Image classification data set "pic" (simutisernestas/perception-pancake on GitHub). Class labels (8): book, book and cup, booklet, box, cup, cup and booklet, else, test.

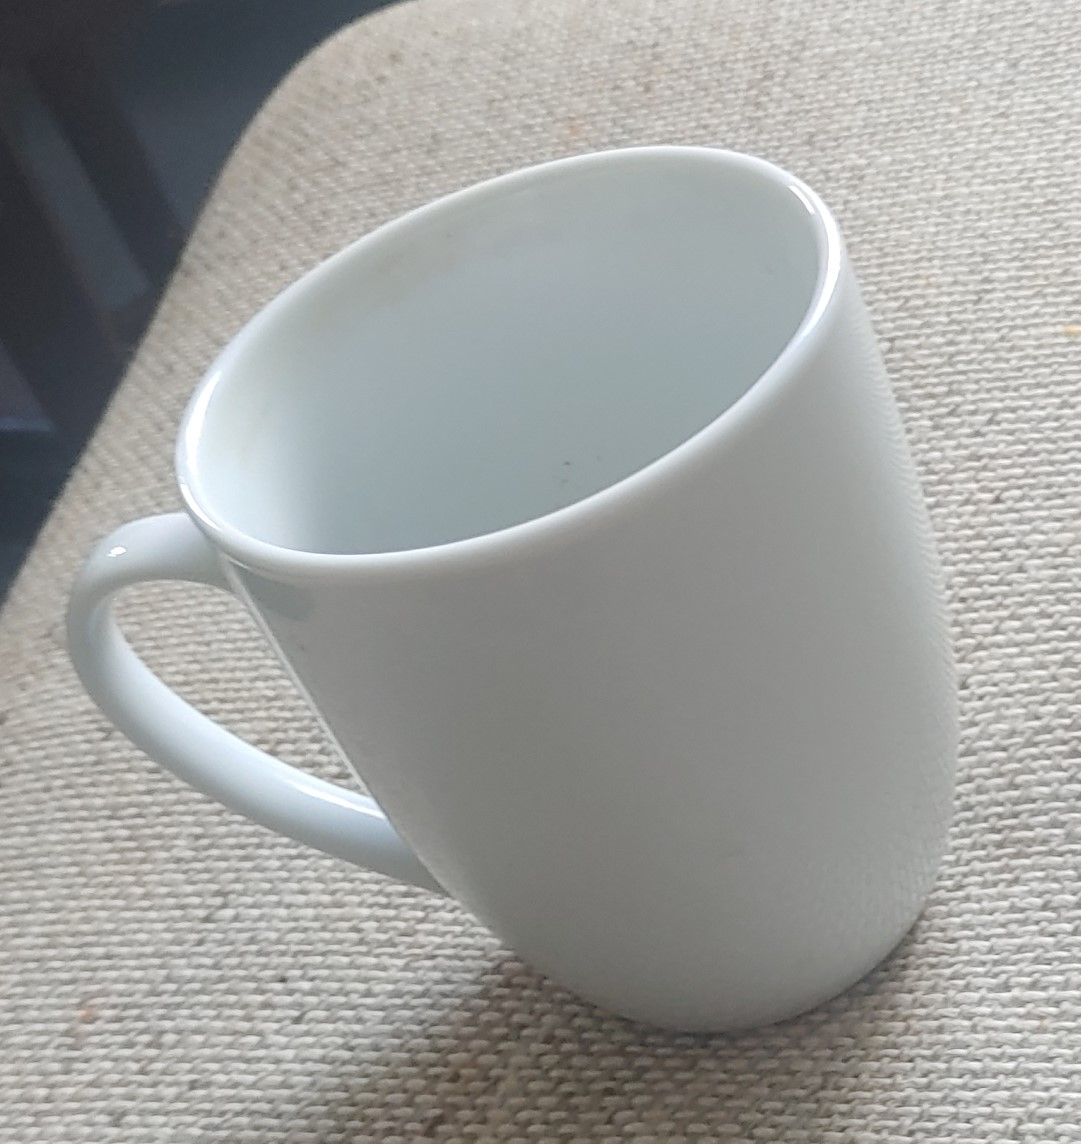
Label: cup

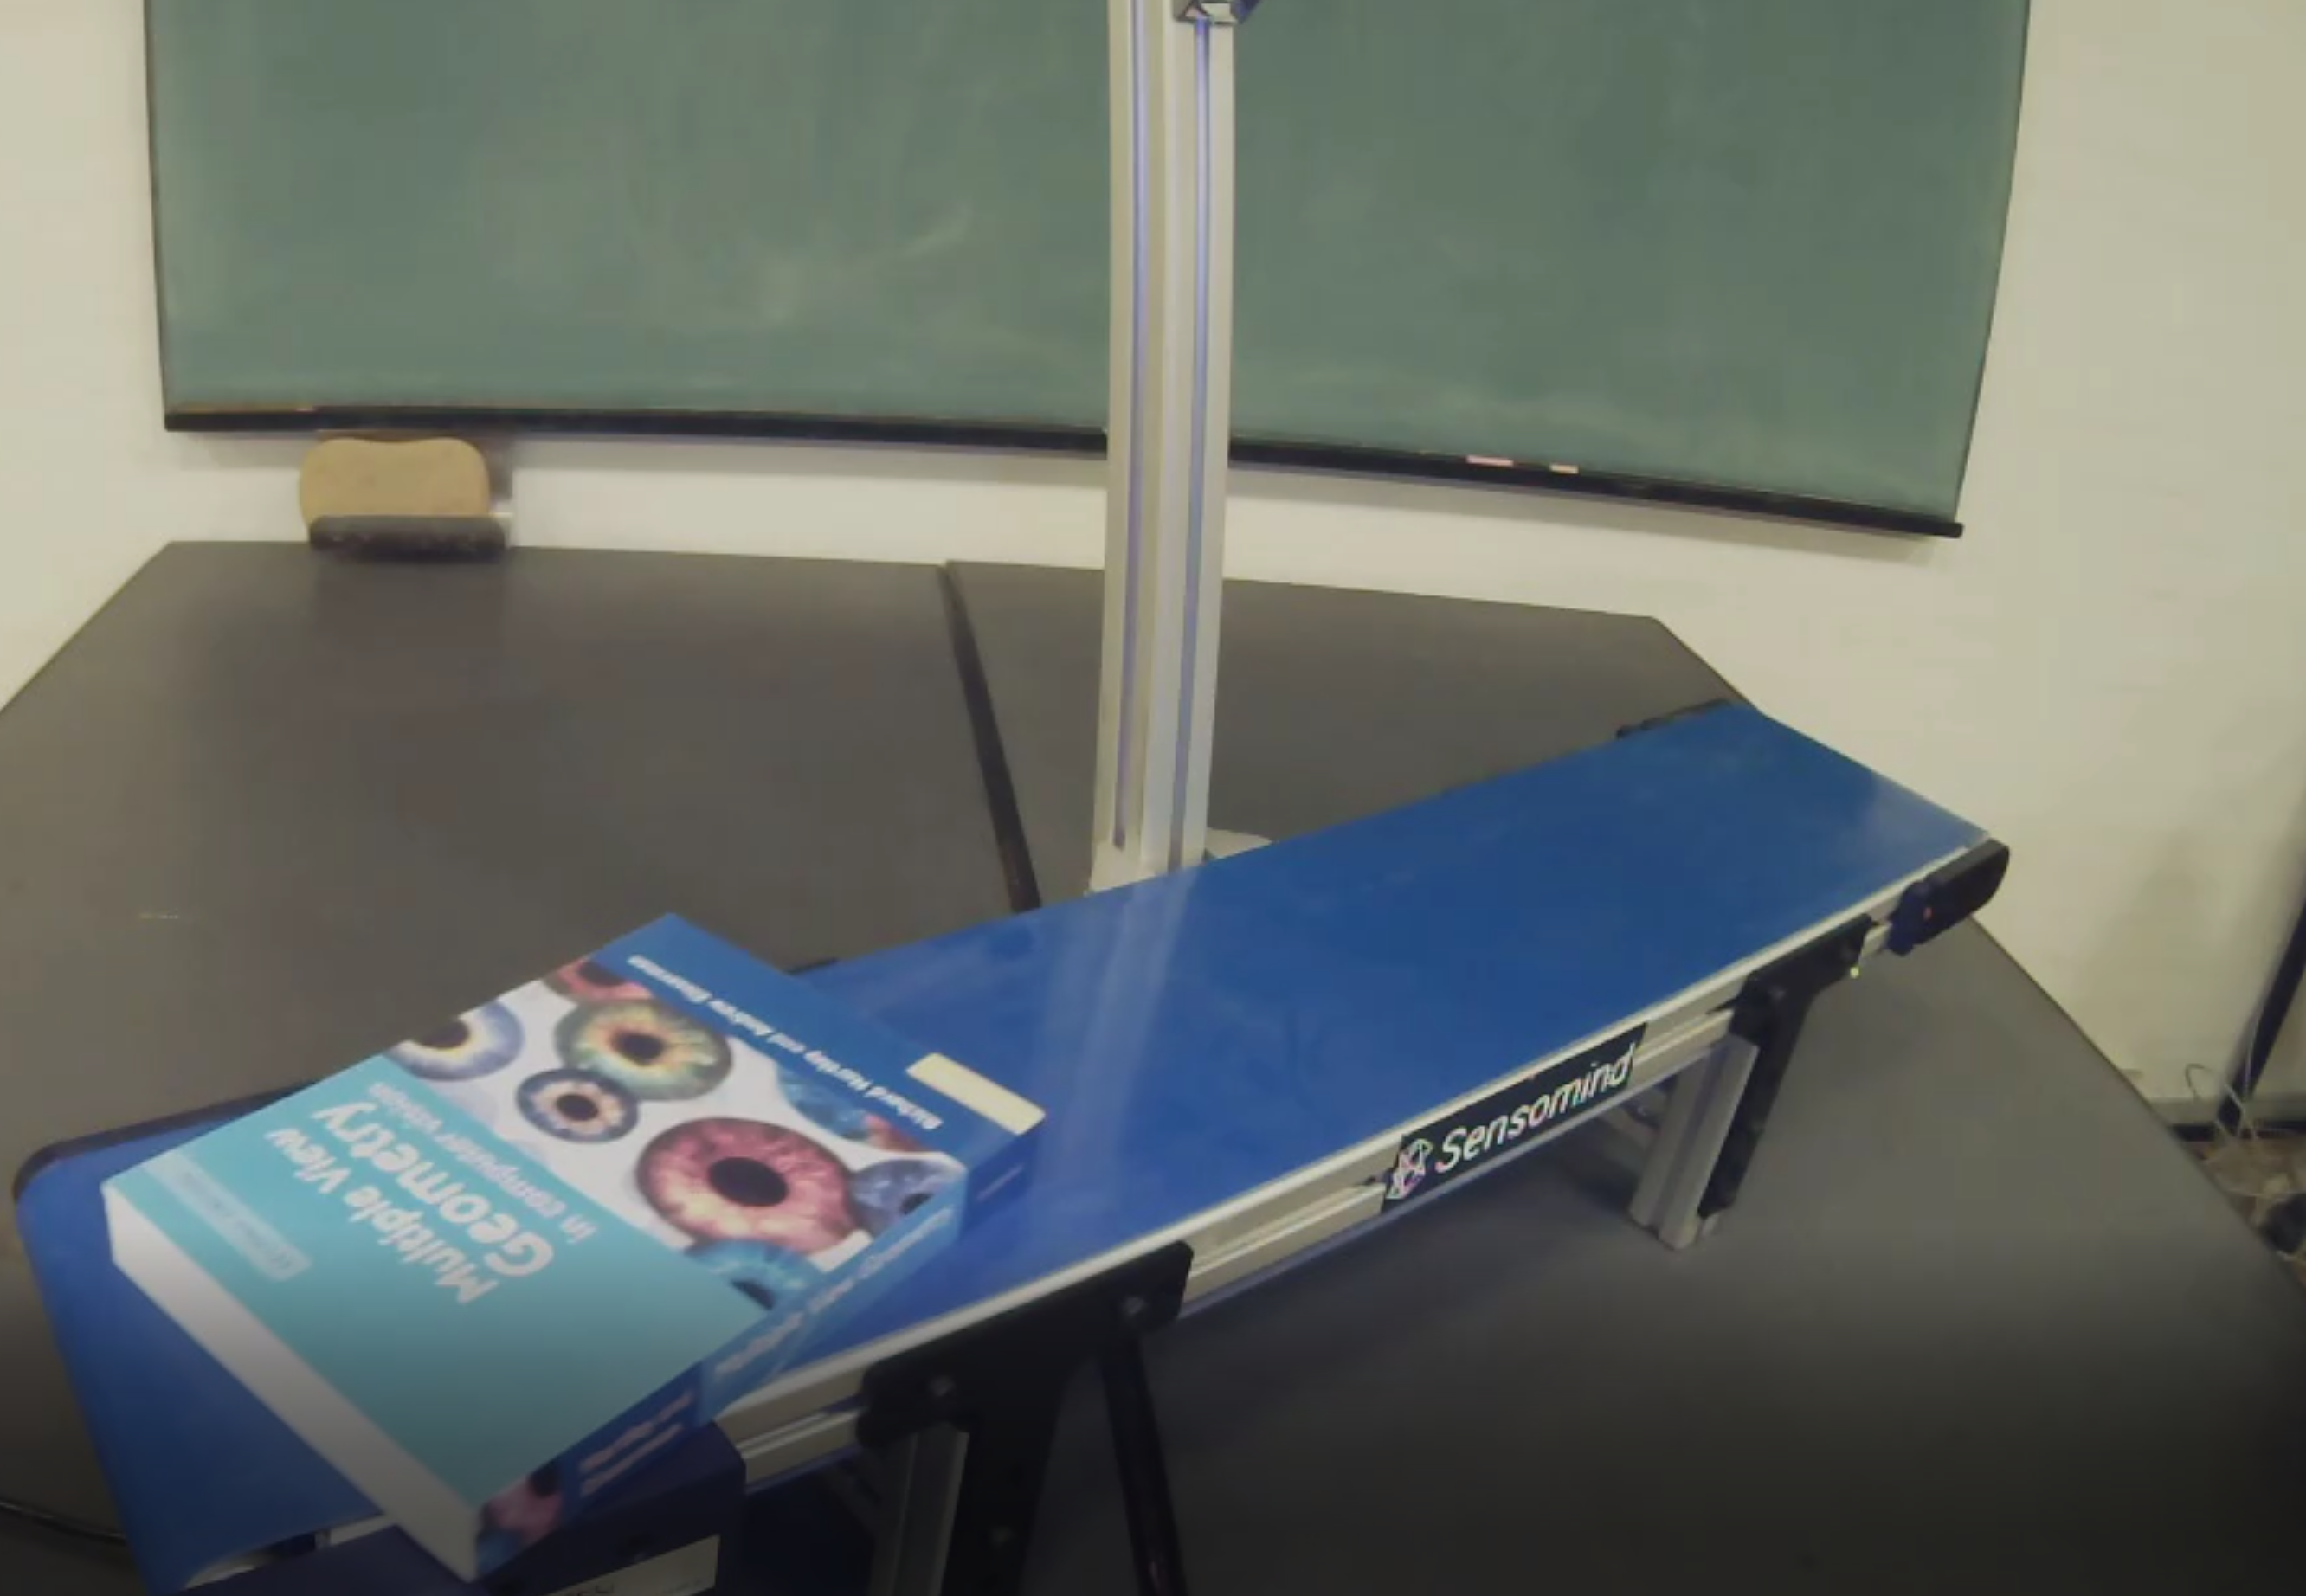
Label: test

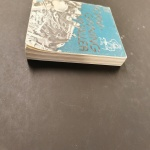
Label: book

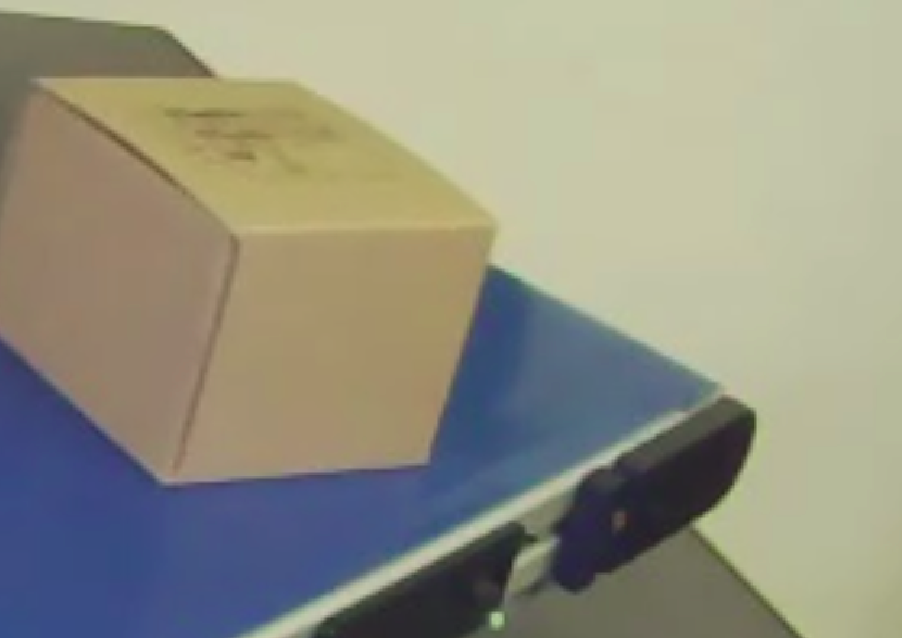
Label: box

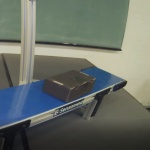
Label: else

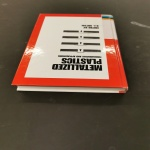
Label: booklet
